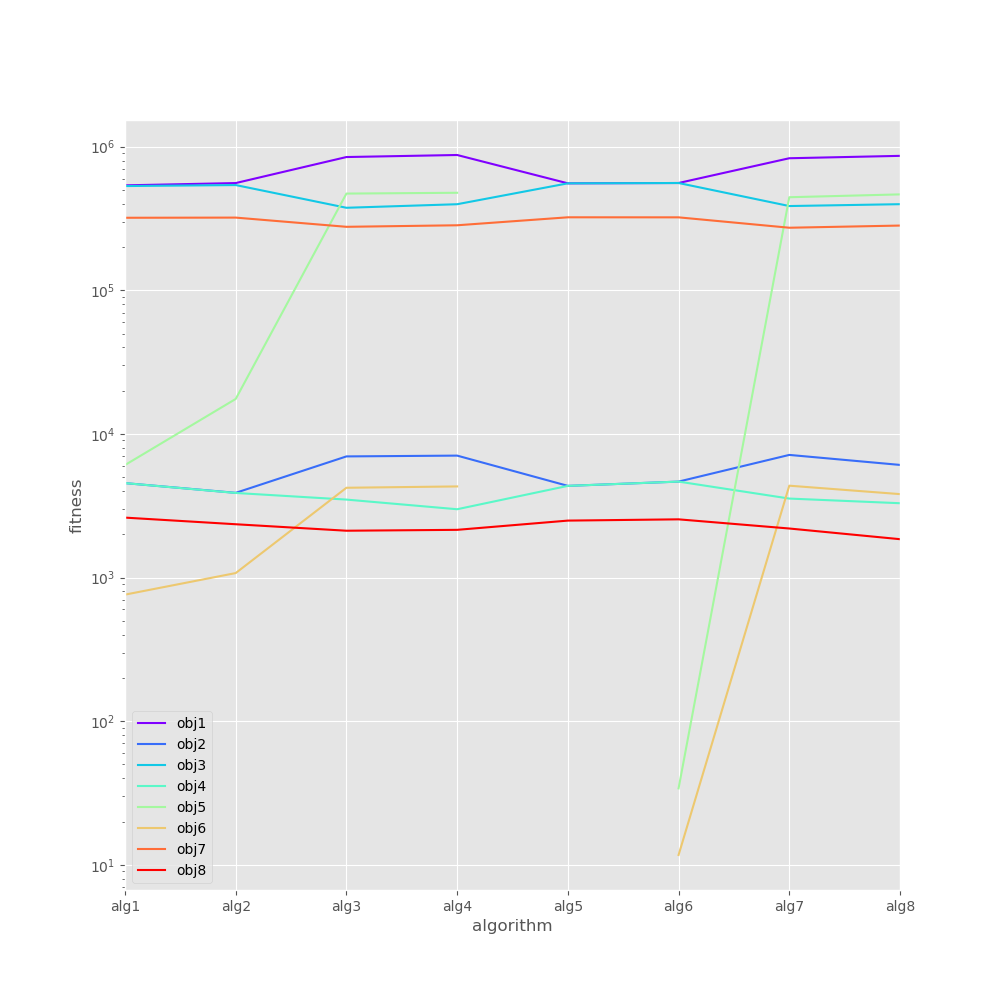

The data file committed next to this chart (first rows):
, obj1, obj2, obj3, obj4, obj5, obj6, obj7, obj8
alg1, 537804, 4544, 531732, 4544, 6072, 760.3, 319821, 2614
alg2, 557863, 3888, 540345, 3881, 17518, 1075, 320692, 2350
alg3, 846702, 6972, 375385, 3490, 471317, 4218, 276675, 2118
alg4, 874836, 7062, 397390, 2989, 477446, 4309, 283536, 2148
alg5, 555456, 4348, 555456, 4348, 0.0, 0.0, 322229, 2491
alg6, 558387, 4656, 558353, 4656, 34.05, 11.7, 321998, 2542
alg7, 830497, 7142, 385965, 3547, 444532, 4361, 272602, 2195
alg8, 862928, 6083, 397656, 3292, 465272, 3809, 282251, 1850
